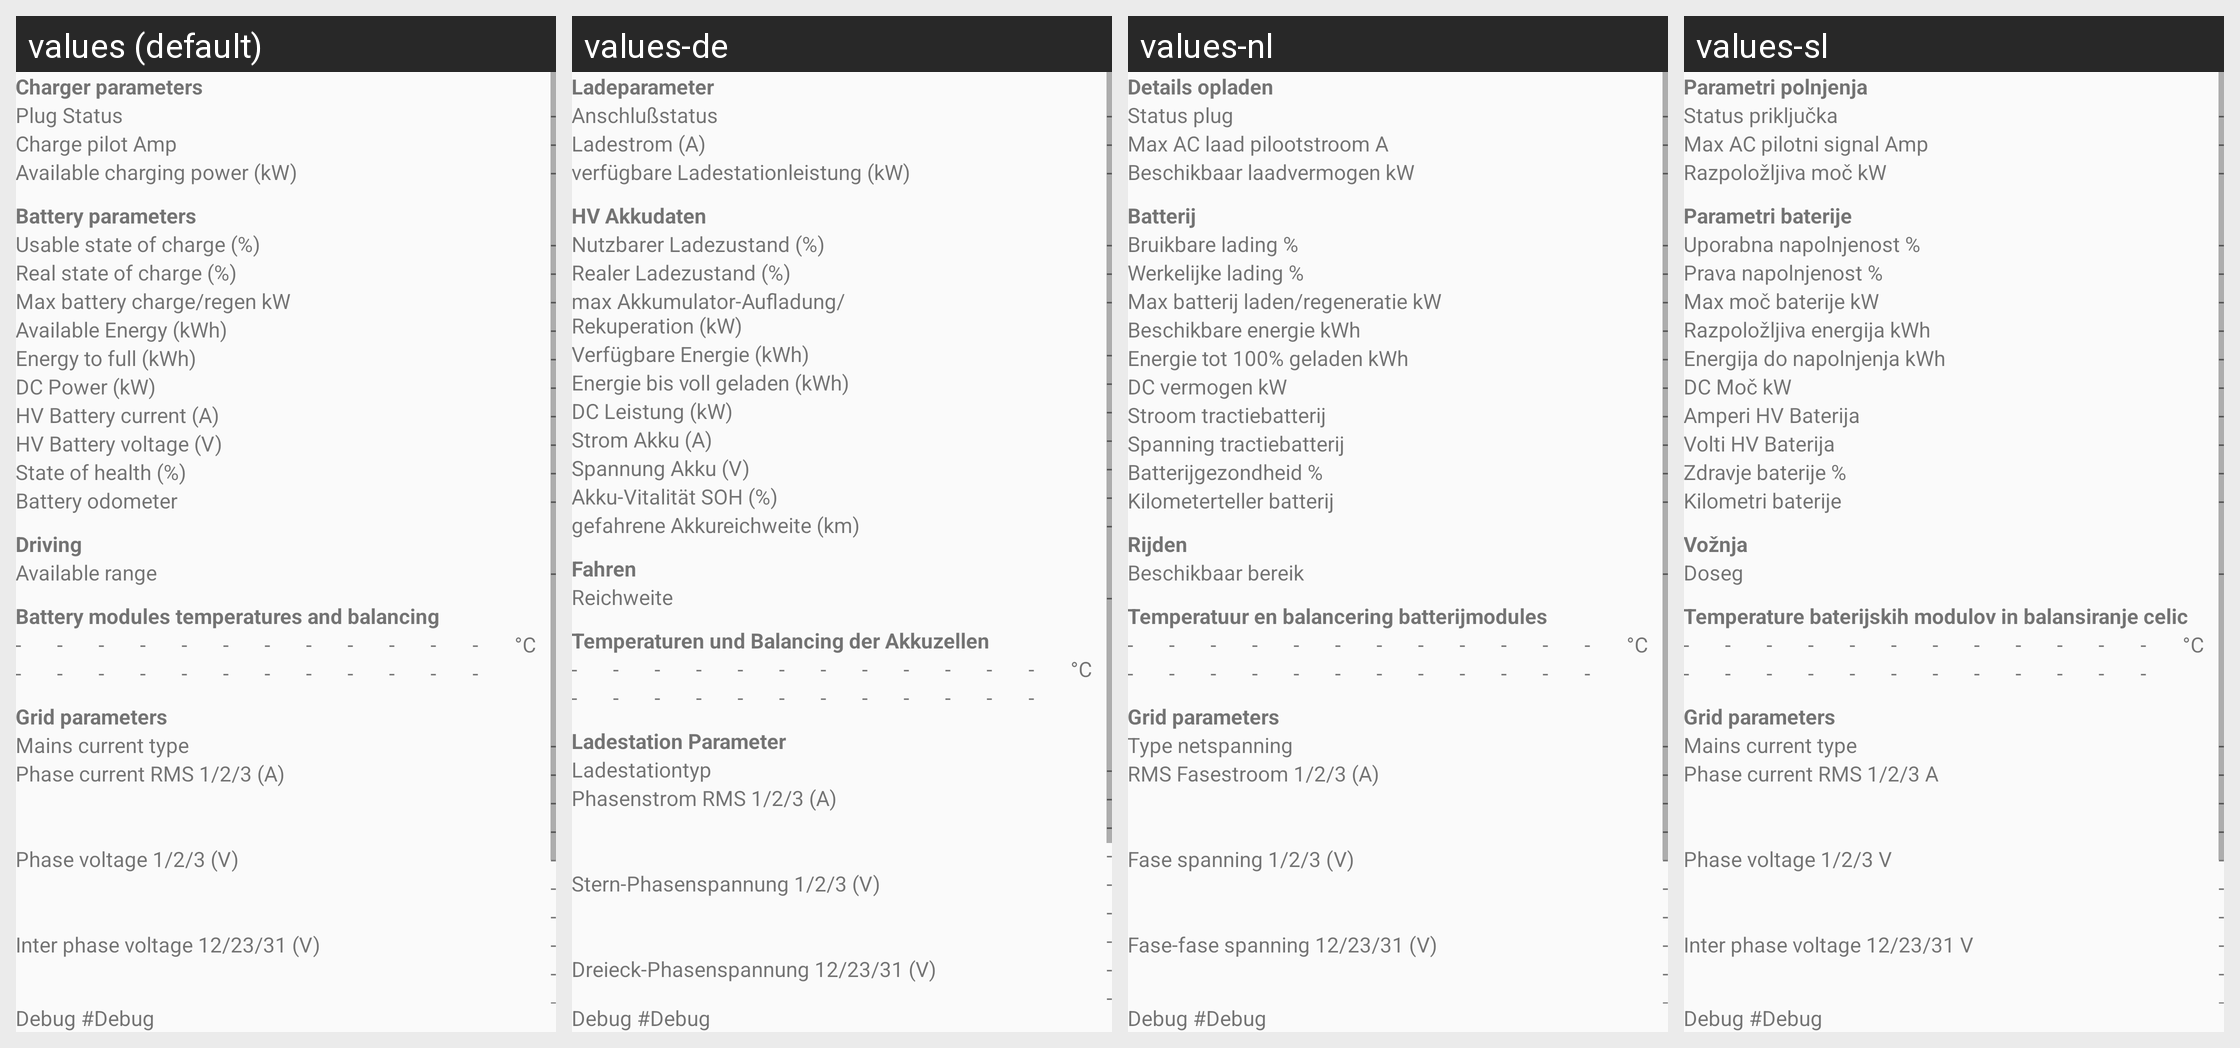

Here is an Android app screen in its default locale and in the app's own translations. Write out the translated-string differences for the strings that appear on this screen.
Android screen res/layout/activity_chargingtech.xml rendered under 4 locales, left to right: values (default), values-de, values-nl, values-sl. Device: Nexus 5 (rendered at 1080×1920; each locale shown at half size, 540×960, under a caption strip naming it); theme AppTheme.
Other locales in the repository, not shown: values-es, values-fr, values-hu, values-it, values-ro, values-ru, values-uk.
Strings drawn on this screen, with the default value and each locale's value (text and hints the layout hard-codes, and strings that could not be matched under every locale, appear in the picture but are not listed):

header_Charging
  values: Charger parameters
  values-de: Ladeparameter
  values-nl: Details opladen
  values-sl: Parametri polnjenja

label_Plug
  values: Plug Status
  values-de: Anschlußstatus
  values-nl: Status plug
  values-sl: Status priključka

default_Dash
  values: -
  values-de: -  [not translated; the default value is used]
  values-nl: -  [not translated; the default value is used]
  values-sl: -  [not translated; the default value is used]

label_max_pilot
  values: Charge pilot Amp
  values-de: Ladestrom (A)
  values-nl: Max AC laad pilootstroom A
  values-sl: Max AC pilotni signal Amp

label_AvChPwr
  values: Available charging power (kW)
  values-de: verfügbare Ladestationleistung (kW)
  values-nl: Beschikbaar laadvermogen kW
  values-sl: Razpoložljiva moč kW

header_Battery
  values: Battery parameters
  values-de: HV Akkudaten
  values-nl: Batterij
  values-sl: Parametri baterije

label_UserSOC
  values: Usable state of charge (%)
  values-de: Nutzbarer Ladezustand (%)
  values-nl: Bruikbare lading %
  values-sl: Uporabna napolnjenost %

label_RealSOC
  values: Real state of charge (%)
  values-de: Realer Ladezustand (%)
  values-nl: Werkelijke lading %
  values-sl: Prava napolnjenost %

label_max_charge
  values: Max battery charge/regen kW
  values-de: max Akkumulator-Aufladung/Rekuperation (kW)
  values-nl: Max batterij laden/regeneratie kW
  values-sl: Max moč baterije kW

label_AvEner
  values: Available Energy (kWh)
  values-de: Verfügbare Energie (kWh)
  values-nl: Beschikbare energie kWh
  values-sl: Razpoložljiva energija kWh

label_ETF
  values: Energy to full (kWh)
  values-de: Energie bis voll geladen (kWh)
  values-nl: Energie tot 100% geladen kWh
  values-sl: Energija do napolnjenja kWh

label_DcPwr
  values: DC Power (kW)
  values-de: DC Leistung (kW)
  values-nl: DC vermogen kW
  values-sl: DC Moč kW

label_Amps
  values: HV Battery current (A)
  values-de: Strom Akku (A)
  values-nl: Stroom tractiebatterij
  values-sl: Amperi HV Baterija

label_Volt
  values: HV Battery voltage (V)
  values-de: Spannung Akku (V)
  values-nl: Spanning tractiebatterij
  values-sl: Volti HV Baterija

label_SOH
  values: State of health (%)
  values-de: Akku-Vitalität SOH (%)
  values-nl: Batterijgezondheid %
  values-sl: Zdravje baterije %

label_HKM
  values: Battery odometer
  values-de: gefahrene Akkureichweite (km)
  values-nl: Kilometerteller batterij
  values-sl: Kilometri baterije

header_DrivingCh
  values: Driving
  values-de: Fahren
  values-nl: Rijden
  values-sl: Vožnja

label_DISTA
  values: Available range
  values-de: Reichweite
  values-nl: Beschikbaar bereik
  values-sl: Doseg

header_CompTemp
  values: Battery modules temperatures and balancing
  values-de: Temperaturen und Balancing der Akkuzellen
  values-nl: Temperatuur en balancering batterijmodules
  values-sl: Temperature baterijskih modulov in balansiranje celic

unit_Celsius
  values: °C
  values-de: °C  [not translated; the default value is used]
  values-nl: °C  [not translated; the default value is used]
  values-sl: °C  [not translated; the default value is used]

header_GridParameters
  values: Grid parameters
  values-de: Ladestation Parameter
  values-nl: Grid parameters  [not translated; the default value is used]
  values-sl: Grid parameters  [not translated; the default value is used]

label_MainsCurrentType
  values: Mains current type
  values-de: Ladestationtyp
  values-nl: Type netspanning
  values-sl: Mains current type

label_phaseCurrent
  values: Phase current RMS 1/2/3 (A)
  values-de: Phasenstrom RMS 1/2/3 (A)
  values-nl: RMS Fasestroom 1/2/3 (A)
  values-sl: Phase current RMS 1/2/3 A

label_PhaseVoltage
  values: Phase voltage 1/2/3 (V)
  values-de: Stern-Phasenspannung 1/2/3 (V)
  values-nl: Fase spanning 1/2/3 (V)
  values-sl: Phase voltage 1/2/3 V

label_InterPhaseVoltage
  values: Inter phase voltage 12/23/31 (V)
  values-de: Dreieck-Phasenspannung 12/23/31 (V)
  values-nl: Fase-fase spanning 12/23/31 (V)
  values-sl: Inter phase voltage 12/23/31 V

label_debug
  values: Debug 
  values-de: Debug 
  values-nl: Debug 
  values-sl: Debug 

default_debug
  values: #Debug
  values-de: #Debug
  values-nl: #Debug
  values-sl: #Debug
